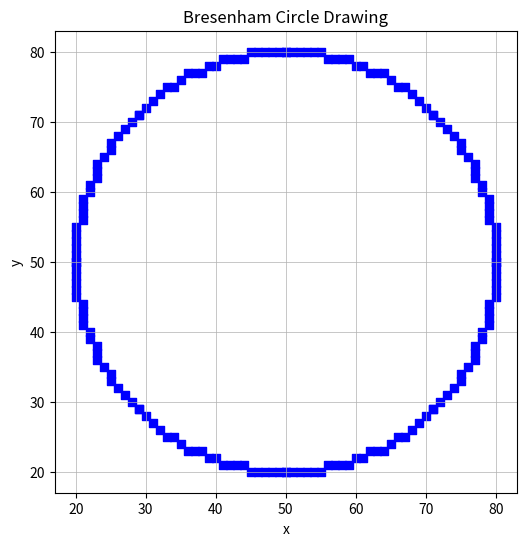

Reproduce this figure in Python.
import matplotlib.pyplot as plt

def bresenham_circle(xc, yc, r):
    """
    Midpoint Circle Drawing Algorithm (Bresenham’s Circle).
    Returns list of points forming the circle.
    """
    x = 0
    y = r
    d = 3 - 2 * r
    points = []

    while y >= x:
        # 8-way symmetry
        points.extend([
            (xc + x, yc + y),
            (xc - x, yc + y),
            (xc + x, yc - y),
            (xc - x, yc - y),
            (xc + y, yc + x),
            (xc - y, yc + x),
            (xc + y, yc - x),
            (xc - y, yc - x),
        ])

        if d < 0:
            d = d + 4 * x + 6
        else:
            d = d + 4 * (x - y) + 10
            y -= 1
        x += 1

    return points

# --- demo & plot ---
if __name__ == "__main__":
    xc, yc = 50, 50   # circle center
    r = 30            # radius

    pts = bresenham_circle(xc, yc, r)
    xs, ys = zip(*pts)

    plt.figure(figsize=(6, 6))
    plt.scatter(xs, ys, s=30, marker='s', color='blue')  # circle pixels
    plt.gca().set_aspect('equal', adjustable='box')
    plt.title("Bresenham Circle Drawing")
    plt.xlabel("x")
    plt.ylabel("y")
    plt.grid(True, linewidth=0.5)
    plt.show()
